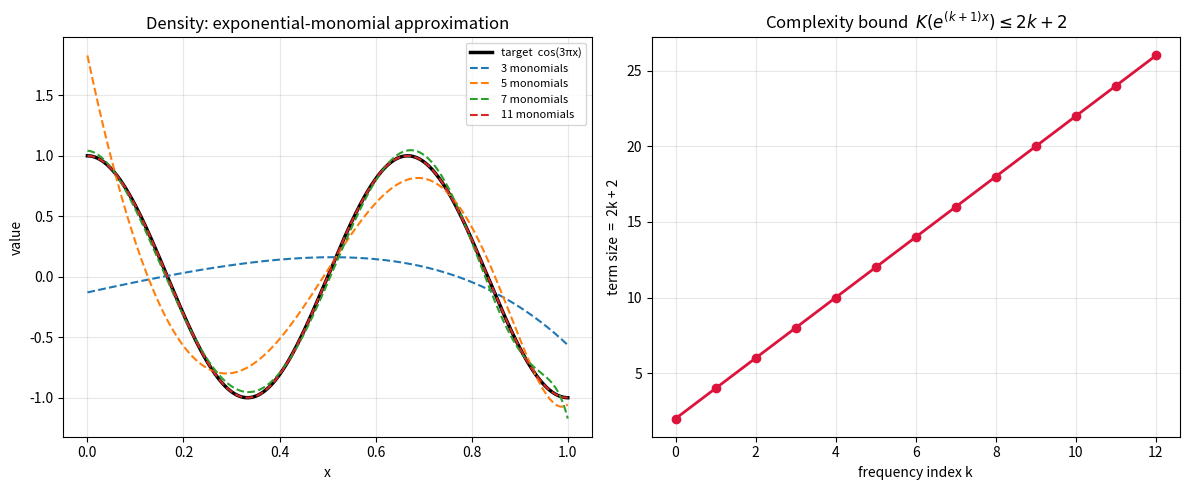

Here is the Python script that generated this plot:
"""Visualization: density convergence and linear generator-complexity growth.

Generates a two-panel figure. Left panel overlays a continuous target with its
exponential-monomial least-squares approximations for increasing numbers of
monomials (witnessing density of span{e^{kx}}). Right panel plots the exact
generator size 2k+2 (the bound K(e^{(k+1)x}) <= 2k+2) against k.

Requires matplotlib and numpy.
"""

from __future__ import annotations

from math import exp, cos, pi
from typing import Callable, List

import numpy as np
import matplotlib.pyplot as plt


def fit_coeffs(target: Callable[[float], float], a: float, b: float,
               k_max: int, m: int = 300) -> np.ndarray:
    xs = np.linspace(a, b, m)
    ys = np.array([target(float(x)) for x in xs])
    A = np.column_stack([np.exp(k * xs) for k in range(k_max + 1)])
    coeffs, *_ = np.linalg.lstsq(A, ys, rcond=None)
    return coeffs


def evaluate(coeffs: np.ndarray, xs: np.ndarray) -> np.ndarray:
    return sum(coeffs[k] * np.exp(k * xs) for k in range(len(coeffs)))


def main() -> None:
    a, b = 0.0, 1.0
    target = lambda x: cos(3 * pi * x)
    xs = np.linspace(a, b, 400)
    truth = np.array([target(float(x)) for x in xs])

    fig, (ax1, ax2) = plt.subplots(1, 2, figsize=(12, 5))

    ax1.plot(xs, truth, "k-", lw=2.5, label="target  cos(3πx)")
    for k_max in (2, 4, 6, 10):
        coeffs = fit_coeffs(target, a, b, k_max)
        ax1.plot(xs, evaluate(coeffs, xs), "--", lw=1.5,
                 label=f"{k_max + 1} monomials")
    ax1.set_title("Density: exponential-monomial approximation")
    ax1.set_xlabel("x")
    ax1.set_ylabel("value")
    ax1.legend(fontsize=8)
    ax1.grid(alpha=0.3)

    ks = list(range(0, 13))
    sizes = [2 * k + 2 for k in ks]
    ax2.plot(ks, sizes, "o-", color="crimson", lw=2)
    ax2.set_title(r"Complexity bound  $K(e^{(k+1)x}) \leq 2k+2$")
    ax2.set_xlabel("frequency index k")
    ax2.set_ylabel("term size  =  2k + 2")
    ax2.grid(alpha=0.3)

    fig.tight_layout()
    fig.savefig("eml_density_complexity.png", dpi=140)
    print("wrote eml_density_complexity.png")


if __name__ == "__main__":
    main()
